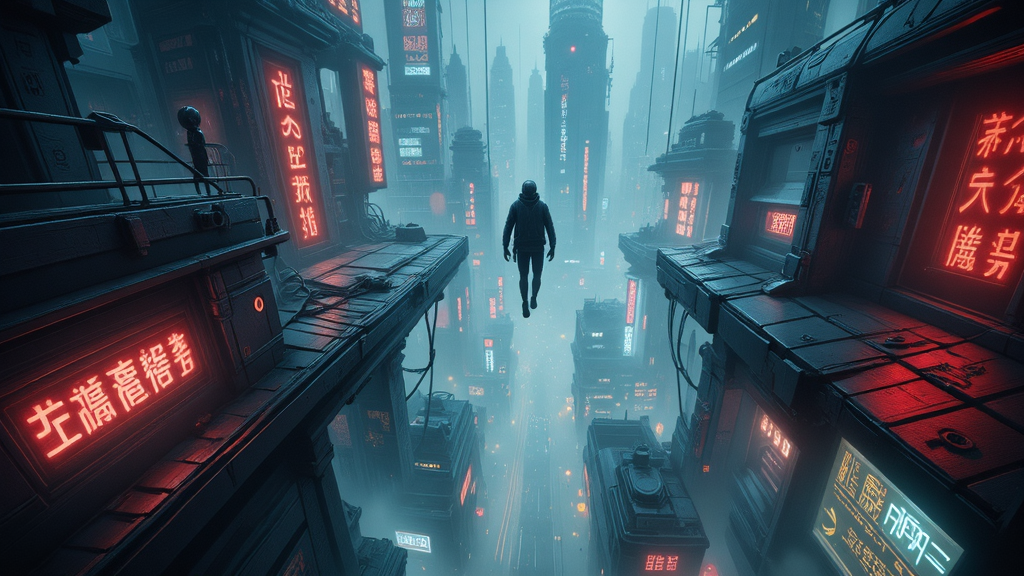
Generation parameters embedded in this image by AUTOMATIC1111 Stable Diffusion web UI or a fork of it (Forge, ...) (PNG 'parameters' text chunk):
This image is a highly detailed, digital painting depicting a dark and seedy cyberpunk world. The image is a first person shot of a man jumping out an aircraft into the vast metropolis of a cyberpunk city. The image shows the glow and wonder of a night city. The overall style of the image is a blend of realism and cyberpunk with focus on neon lights, with a high level of detail and texture, making it appear almost three-dimensional. ultra quality, ultra detailed
Negative prompt: ((nsfw))
Steps: 26, Sampler: IPNDM_V, Schedule type: Beta, CFG scale: 1, Distilled CFG Scale: 2, Seed: 2780751994, Size: 1024x576, Model hash: e51c398e53, Model: dreamweaverFluxCharming_v10Fp8Checkpoint, Beta schedule alpha: 0.6, Beta schedule beta: 0.6, Version: f2.0.1v1.10.1-previous-515-gae9380bde, Module 1: flux1DevVAE_safetensors, Module 2: ClipL, Module 3: t5-v1_1-xxl-encoder-Q5_K_M, Module 4: ae